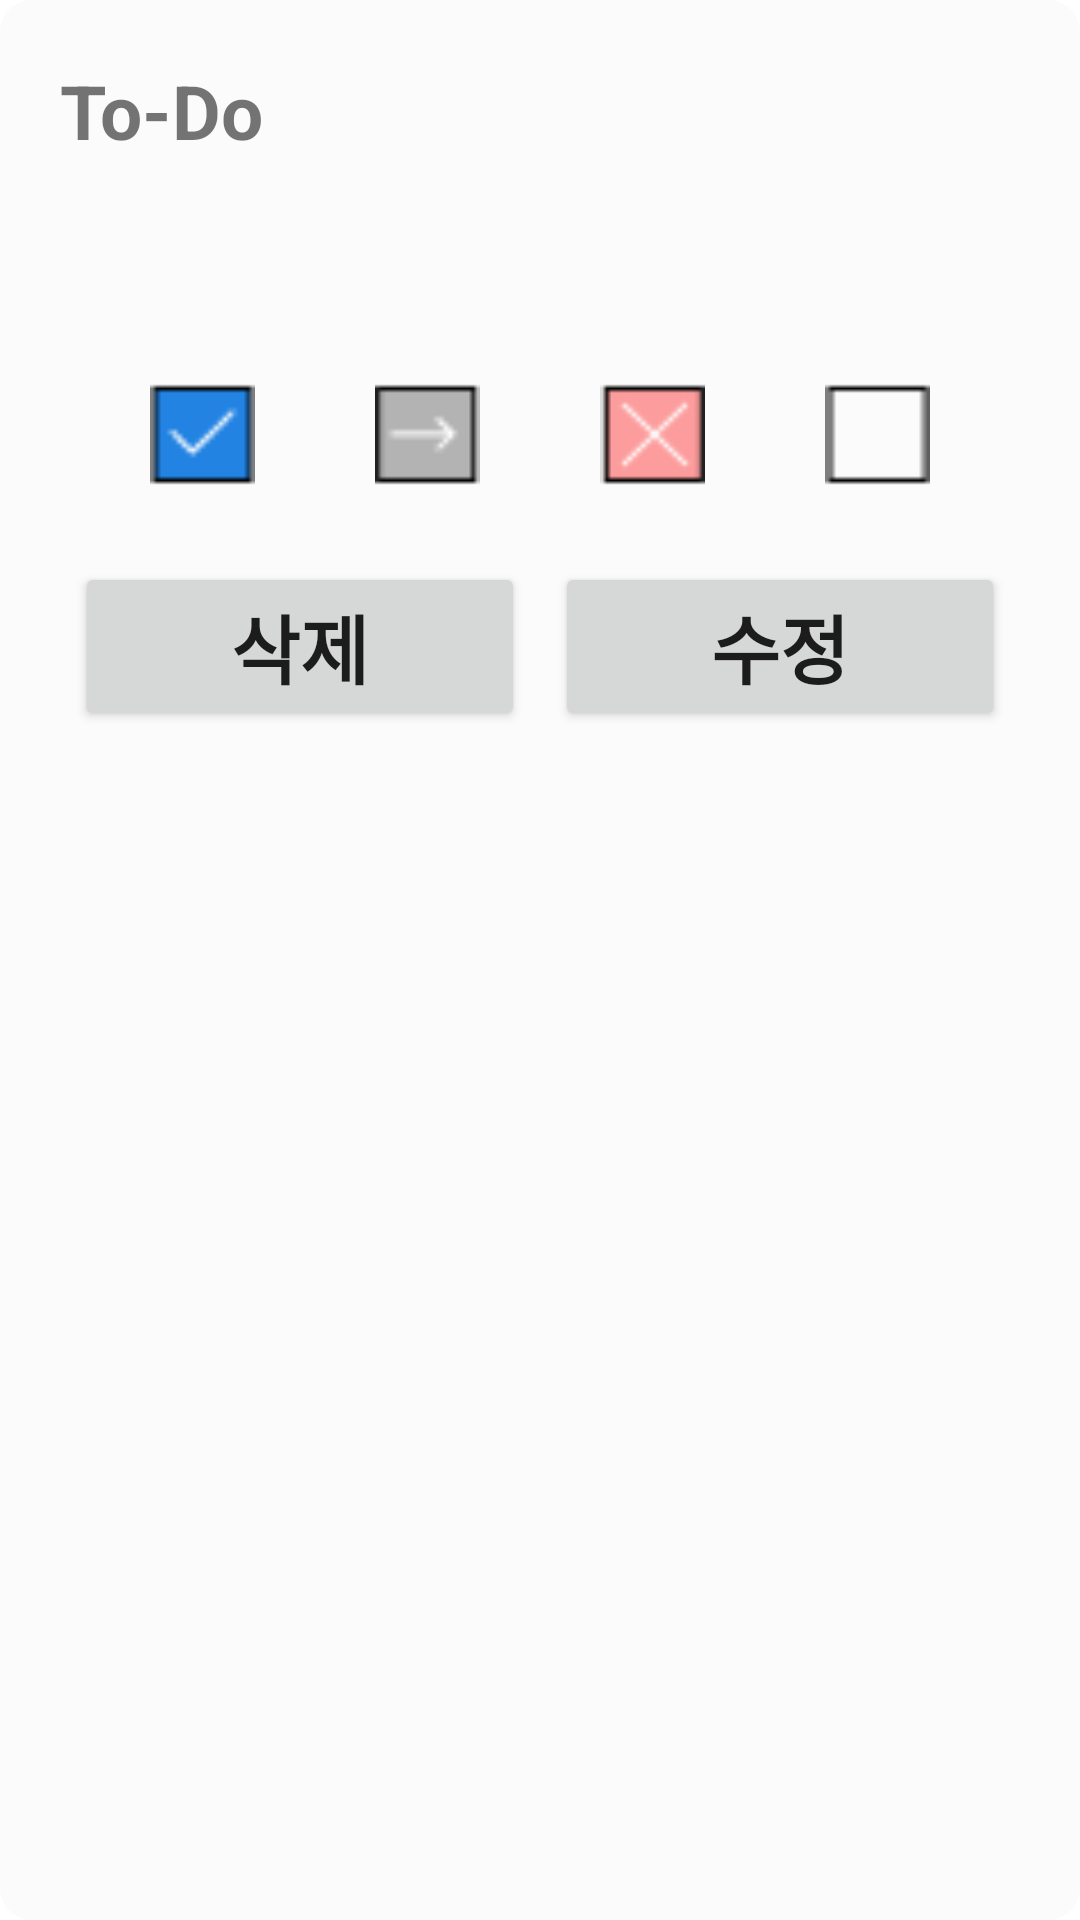

Here is an Android app screen rendered from its layout file. Give the layout XML and the strings, colors and styles it references.
<!-- AndroidManifest.xml: application theme Theme.For_J -->
<!-- res/layout/check_box_dialog.xml -->
<?xml version="1.0" encoding="utf-8"?>
<LinearLayout xmlns:android="http://schemas.android.com/apk/res/android"
    android:layout_width="350dp"
    android:layout_height="wrap_content"
    android:orientation="vertical"
    android:padding="20dp"
    android:background="@drawable/dialog_background">
    
    <LinearLayout
        android:layout_width="match_parent"
        android:layout_height="wrap_content"
        android:orientation="horizontal">

        <TextView
            android:id="@+id/dialog_categoryTitle"
            android:layout_width="177dp"
            android:layout_height="wrap_content"
            android:layout_weight="2"
            android:text="To-Do"
            android:textSize="25dp"
            android:textStyle="bold" />

        

        <ImageButton
            android:id="@+id/dialog_exitBtn"
            android:layout_width="wrap_content"
            android:layout_height="wrap_content"
            android:layout_weight="1"
            android:layout_gravity="center_vertical|right"
            android:src="@drawable/ic_close"
            android:background="#FBFBFB"/>
    </LinearLayout>

    <LinearLayout
        android:layout_width="match_parent"
        android:layout_height="wrap_content"
        android:orientation="vertical">

        <TextView
            android:id="@+id/listTitle"
            android:layout_width="match_parent"
            android:layout_height="wrap_content"
            android:layout_marginTop="20dp"
            android:layout_marginBottom="20dp"
            android:text=""
            android:textSize="25dp"
            android:textColor="@color/black"/>

        <LinearLayout
            android:id="@+id/listCheckBoxs"
            android:layout_width="match_parent"
            android:layout_height="wrap_content"
            android:gravity="center"
            android:orientation="horizontal">

            <RadioGroup
                android:id="@+id/dialog_checkRadioGroup"
                android:layout_width="match_parent"
                android:layout_height="wrap_content"
                android:orientation="horizontal"
                android:gravity="center">

                <RadioButton
                    android:id="@+id/dialog_checkComplete"
                    android:layout_width="35dp"
                    android:layout_height="35dp"
                    android:layout_marginRight="20dp"
                    android:layout_marginLeft="20dp"
                    android:background="@drawable/dialog_check_complete_custom"
                    android:button="@null"/>

                <RadioButton
                    android:id="@+id/dialog_checkDelay"
                    android:layout_width="35dp"
                    android:layout_height="35dp"
                    android:layout_marginRight="20dp"
                    android:layout_marginLeft="20dp"
                    android:background="@drawable/dialog_check_delay_custom"
                    android:button="@null"/>

                <RadioButton
                    android:id="@+id/dialog_checkIncomplete"
                    android:layout_width="35dp"
                    android:layout_height="35dp"
                    android:layout_marginRight="20dp"
                    android:layout_marginLeft="20dp"
                    android:background="@drawable/dialog_check_incomplete_custom"
                    android:button="@null"/>

                <RadioButton
                    android:id="@+id/dialog_checkEmpty"
                    android:layout_width="35dp"
                    android:layout_height="35dp"
                    android:layout_marginRight="20dp"
                    android:layout_marginLeft="20dp"
                    android:background="@drawable/dialog_check_empty_custom"
                    android:button="@null"/>
            </RadioGroup>

        </LinearLayout>

        <LinearLayout
            android:layout_width="match_parent"
            android:layout_height="wrap_content"
            android:orientation="horizontal"
            android:layout_marginTop="20dp">

            <Button
                android:id="@+id/dialog_deleteBtn"
                android:layout_width="match_parent"
                android:layout_height="wrap_content"
                android:layout_weight="1"
                android:text="삭제"
                android:textAlignment="center"
                android:textSize="25sp"
                android:textStyle="bold"
                android:layout_margin="5dp"/>

            <Button
                android:id="@+id/dialog_todo_list_modify"
                android:layout_width="match_parent"
                android:layout_height="wrap_content"
                android:layout_weight="1"
                android:text="수정"
                android:textAlignment="center"
                android:textSize="25sp"
                android:textStyle="bold"
                android:layout_margin="5dp"/>
        </LinearLayout>

    </LinearLayout>

</LinearLayout>
<!-- resources referenced by this layout -->
<resources>
  <color name="black">#FF000000</color>
  <!-- drawable dialog_background (drawable) -->
  <?xml version="1.0" encoding="utf-8"?>
  <shape xmlns:android="http://schemas.android.com/apk/res/android">
      <solid android:color="#FBFBFB" />
      <stroke android:color="#FBFBFB" android:width="1dp" />
      <corners android:radius="10dp" />
  </shape>
  <!-- drawable dialog_check_complete_custom (drawable) -->
  <?xml version="1.0" encoding="utf-8"?>
  <selector xmlns:android="http://schemas.android.com/apk/res/android">
      <item android:state_checked="true" android:drawable="@drawable/ic_check_box_complete_selected" />
      <item android:state_checked="false" android:drawable="@drawable/ic_check_box_complete" />
  </selector>
  <!-- drawable dialog_check_delay_custom (drawable) -->
  <?xml version="1.0" encoding="utf-8"?>
  <selector xmlns:android="http://schemas.android.com/apk/res/android">
      <item android:state_checked="true" android:drawable="@drawable/ic_check_box_delay_selected" />
      <item android:state_checked="false" android:drawable="@drawable/ic_check_box_delay" />
  </selector>
  <!-- drawable dialog_check_empty_custom (drawable) -->
  <?xml version="1.0" encoding="utf-8"?>
  <selector xmlns:android="http://schemas.android.com/apk/res/android">
      <item android:state_checked="true" android:drawable="@drawable/ic_check_box_empty_selected" />
      <item android:state_checked="false" android:drawable="@drawable/ic_check_box_empty" />
  </selector>
  <!-- drawable dialog_check_incomplete_custom (drawable) -->
  <?xml version="1.0" encoding="utf-8"?>
  <selector xmlns:android="http://schemas.android.com/apk/res/android">
      <item android:state_checked="true" android:drawable="@drawable/ic_check_box_incomplete_selected" />
      <item android:state_checked="false" android:drawable="@drawable/ic_check_box_incomplete" />
  </selector>
  <style name="Theme.For_J" parent="Theme.MaterialComponents.DayNight.DarkActionBar">
          
          <item name="colorPrimary">@color/liberty_blue</item>
          <item name="colorPrimaryVariant">@color/cobalt_blue</item>
          <item name="colorOnPrimary">@color/blue_white</item>
          
          <item name="colorSecondary">@color/dark_pastel_blue</item>
          <item name="colorSecondaryVariant">@color/teal_700</item>
          <item name="colorOnSecondary">@color/true_navy</item>
          
          <item name="android:statusBarColor">?attr/colorPrimaryVariant</item>
  
  
          
          
          <item name="android:windowLightStatusBar" tools:targetApi="m">false</item>
      </style>
  <!-- drawable ic_check_box_complete_selected: png bitmap (drawable, 1365 bytes) -->
  <!-- drawable ic_check_box_complete: png bitmap (drawable, 366 bytes) -->
  <!-- drawable ic_check_box_delay_selected: png bitmap (drawable, 11482 bytes) -->
  <!-- drawable ic_check_box_delay: png bitmap (drawable, 298 bytes) -->
  <!-- drawable ic_check_box_empty_selected: png bitmap (drawable, 1219 bytes) -->
  <!-- drawable ic_check_box_empty: png bitmap (drawable, 169 bytes) -->
  <!-- drawable ic_check_box_incomplete_selected: png bitmap (drawable, 12128 bytes) -->
  <!-- drawable ic_check_box_incomplete: png bitmap (drawable, 366 bytes) -->
  <color name="liberty_blue">#4C72B6</color>
  <color name="cobalt_blue">#023170</color>
  <color name="blue_white">#D9EAF5</color>
  <color name="dark_pastel_blue">#114C83</color>
  <color name="teal_700">#FF018786</color>
  <color name="true_navy">#031836</color>
</resources>
